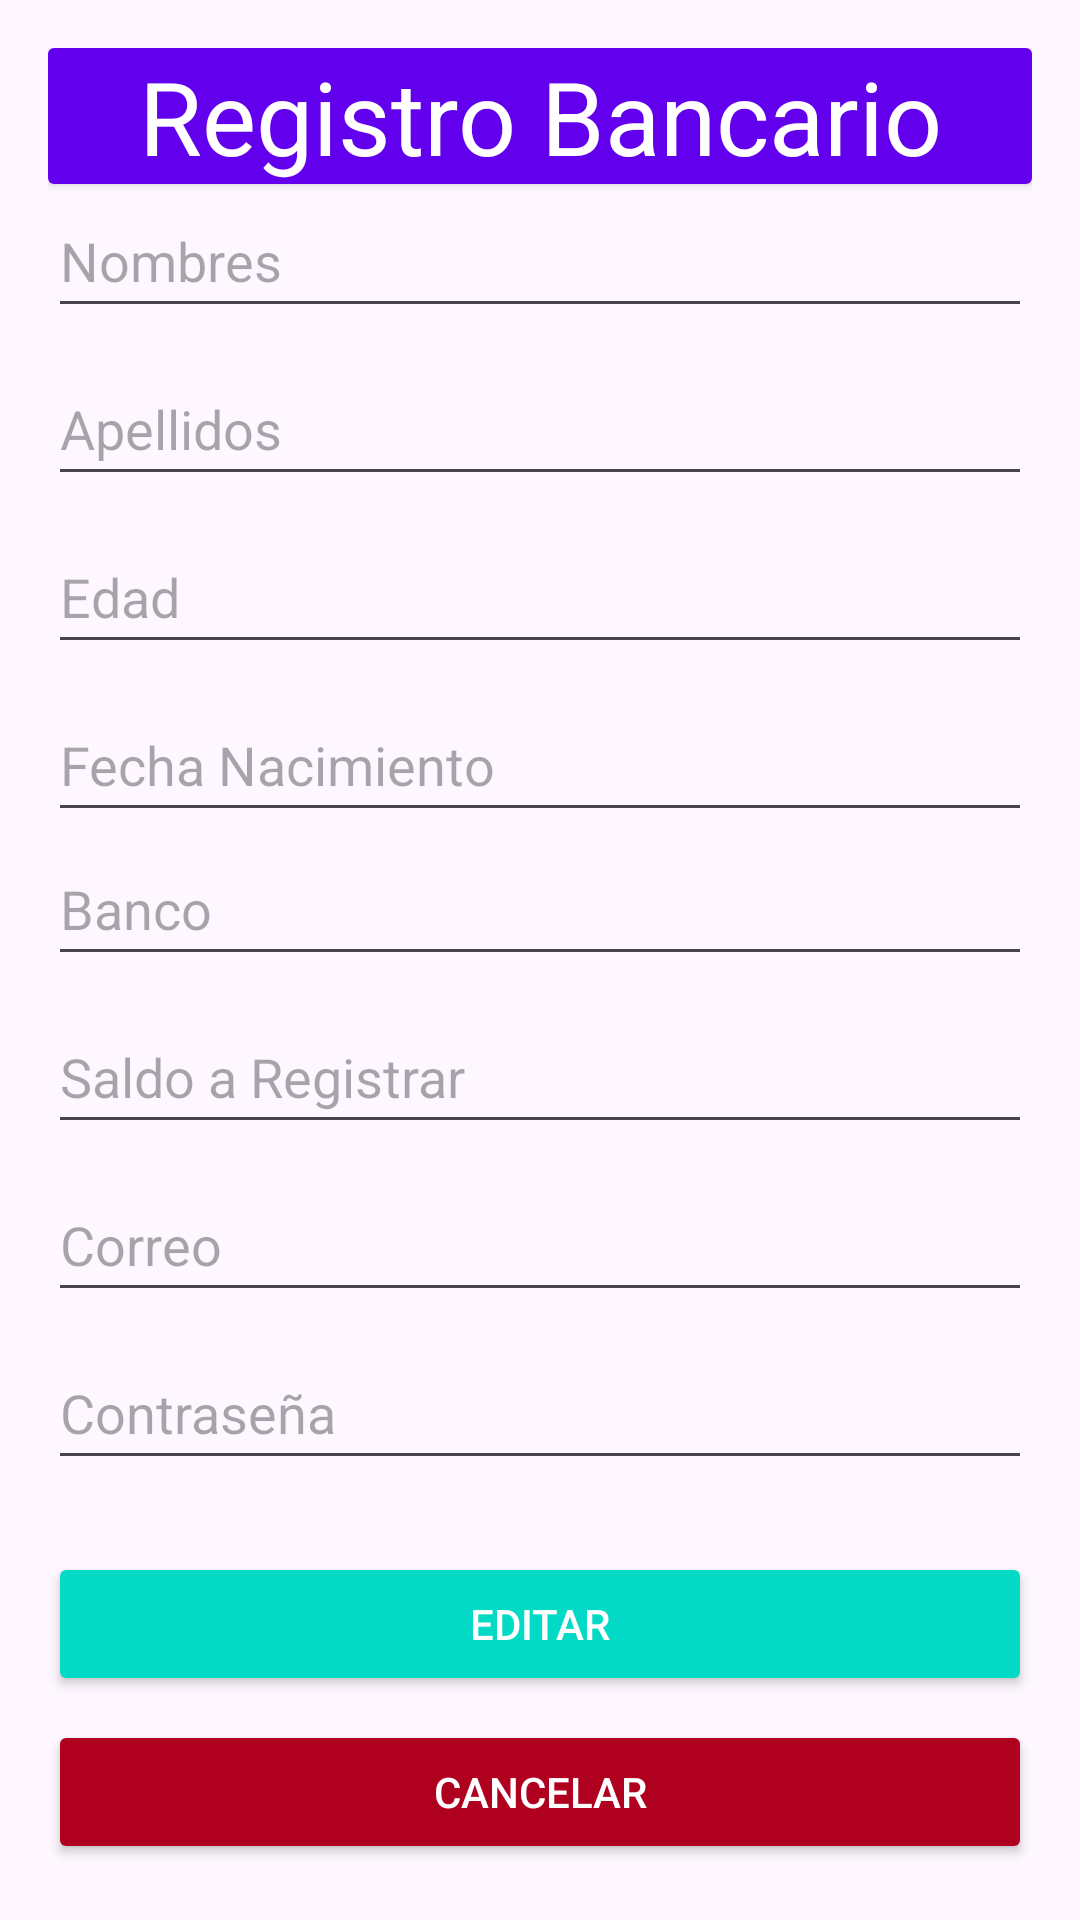

Reconstruct the res/layout file that produces this screen, plus the resources it refers to.
<!-- AndroidManifest.xml: application theme Theme.ProyectoCrud -->
<!-- res/layout/activity_editar_cuenta.xml -->
<?xml version="1.0" encoding="utf-8"?>
<androidx.constraintlayout.widget.ConstraintLayout xmlns:android="http://schemas.android.com/apk/res/android"
    xmlns:app="http://schemas.android.com/apk/res-auto"
    xmlns:tools="http://schemas.android.com/tools"
    android:id="@+id/main"
    android:layout_width="match_parent"
    android:layout_height="match_parent"
    tools:context=".EditarCuenta">

    <LinearLayout
        android:layout_width="match_parent"
        android:layout_height="match_parent"
        android:gravity="center_horizontal"
        android:orientation="vertical"
        android:padding="16dp">

        
        <androidx.cardview.widget.CardView
            android:layout_width="match_parent"
            android:layout_height="wrap_content"
            android:background="@color/design_default_color_primary"
            android:textAlignment="center">

            <TextView
                android:id="@+id/textView2"
                android:layout_width="match_parent"
                android:layout_height="wrap_content"
                android:background="@color/design_default_color_primary"
                android:text="Registro Bancario"
                android:textAlignment="center"
                android:textColor="@color/white"
                android:textSize="34sp" />
        </androidx.cardview.widget.CardView>


        
        <EditText
            android:id="@+id/editNombre"
            android:layout_width="match_parent"
            android:layout_height="wrap_content"
            android:layout_marginBottom="8dp"
            android:hint="Nombres"
            android:inputType="textPersonName"
            android:minHeight="48dp" />

        
        <EditText
            android:id="@+id/editApellido"
            android:layout_width="match_parent"
            android:layout_height="wrap_content"
            android:layout_marginBottom="8dp"
            android:hint="Apellidos"
            android:inputType="textPersonName"
            android:minHeight="48dp" />

        
        <EditText
            android:id="@+id/editEdad"
            android:layout_width="match_parent"
            android:layout_height="wrap_content"
            android:layout_marginBottom="8dp"
            android:hint="Edad"
            android:inputType="number"
            android:minHeight="48dp" />

        <EditText
            android:id="@+id/editFechaNac"
            android:layout_width="match_parent"
            android:layout_height="wrap_content"
            android:ems="10"
            android:hint="Fecha Nacimiento"
            android:inputType="date"
            android:minHeight="48dp" />
        <EditText
            android:id="@+id/editbanco"
            android:layout_width="match_parent"
            android:layout_height="wrap_content"
            android:layout_marginBottom="8dp"
            android:hint="Banco"
            android:inputType="textPersonName"
            android:minHeight="48dp" />
        <EditText
            android:id="@+id/editSaldo"
            android:layout_width="match_parent"
            android:layout_height="wrap_content"
            android:layout_marginBottom="8dp"
            android:hint="Saldo a Registrar"
            android:inputType="number"
            android:minHeight="48dp" />

        <EditText
            android:id="@+id/editCorreo"
            android:layout_width="match_parent"
            android:layout_height="wrap_content"
            android:layout_marginBottom="8dp"
            android:hint="Correo"
            android:inputType="textEmailAddress"
            android:minHeight="48dp" />

        
        <EditText
            android:id="@+id/editPassword"
            android:layout_width="match_parent"
            android:layout_height="wrap_content"
            android:layout_marginBottom="16dp"
            android:hint="Contraseña"
            android:inputType="textPassword"
            android:minHeight="48dp" />

        
        <Button
            android:id="@+id/btnEditar"
            android:layout_width="match_parent"
            android:layout_height="wrap_content"
            android:layout_marginTop="8dp"
            android:backgroundTint="@color/design_default_color_secondary"
            android:text="Editar"
            android:textColor="@android:color/white" />

        <Button
            android:id="@+id/btneditCancelar"
            android:layout_width="match_parent"
            android:layout_height="wrap_content"
            android:layout_marginTop="8dp"
            android:backgroundTint="@color/design_default_color_error"
            android:text="Cancelar"
            android:textColor="@android:color/white" />
    </LinearLayout>
</androidx.constraintlayout.widget.ConstraintLayout>
<!-- resources referenced by this layout -->
<resources>
  <color name="white">#FFFFFFFF</color>
  <style name="Theme.ProyectoCrud" parent="Base.Theme.ProyectoCrud" />
  <style name="Base.Theme.ProyectoCrud" parent="Theme.Material3.DayNight.NoActionBar">
          
          
      </style>
</resources>
